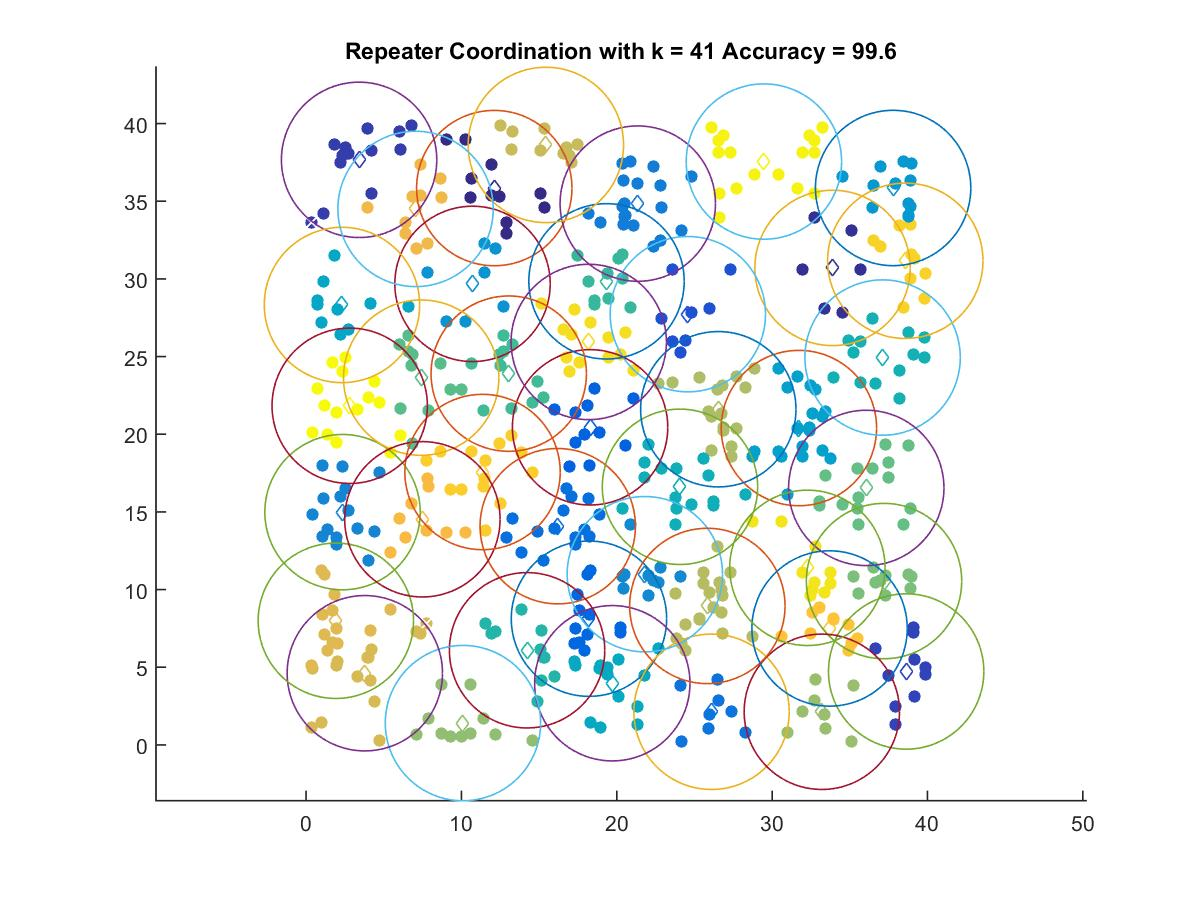

The file beside this chart, header and first rows:
12.113, 35.846
33.89, 30.7
3.41, 37.66
38.63, 4.726
24.57, 27.73
18.28, 20.44
18.21, 8.124
16.2, 14.08
26.1, 2.131
21.35, 34.85
2.343, 14.98
21.8, 10.99
10.71, 29.68
37.79, 35.85
31.72, 20.4
2.307, 28.32
19.71, 3.969
24.07, 16.61
37.11, 24.94
14.22, 6.091
19.34, 29.84
13.04, 23.9
7.408, 23.64
36.06, 16.54
37.2, 10.55
10.1, 1.404
33.2, 2.131
26.53, 21.61
25.83, 8.945
15.43, 38.62
3.779, 4.614
1.913, 7.99
7.045, 34.5
7.485, 14.52
33.7, 7.495
11.36, 17.57
38.57, 31.16
18.19, 25.94
32.27, 11.4
29.47, 37.55
2.806, 21.83
